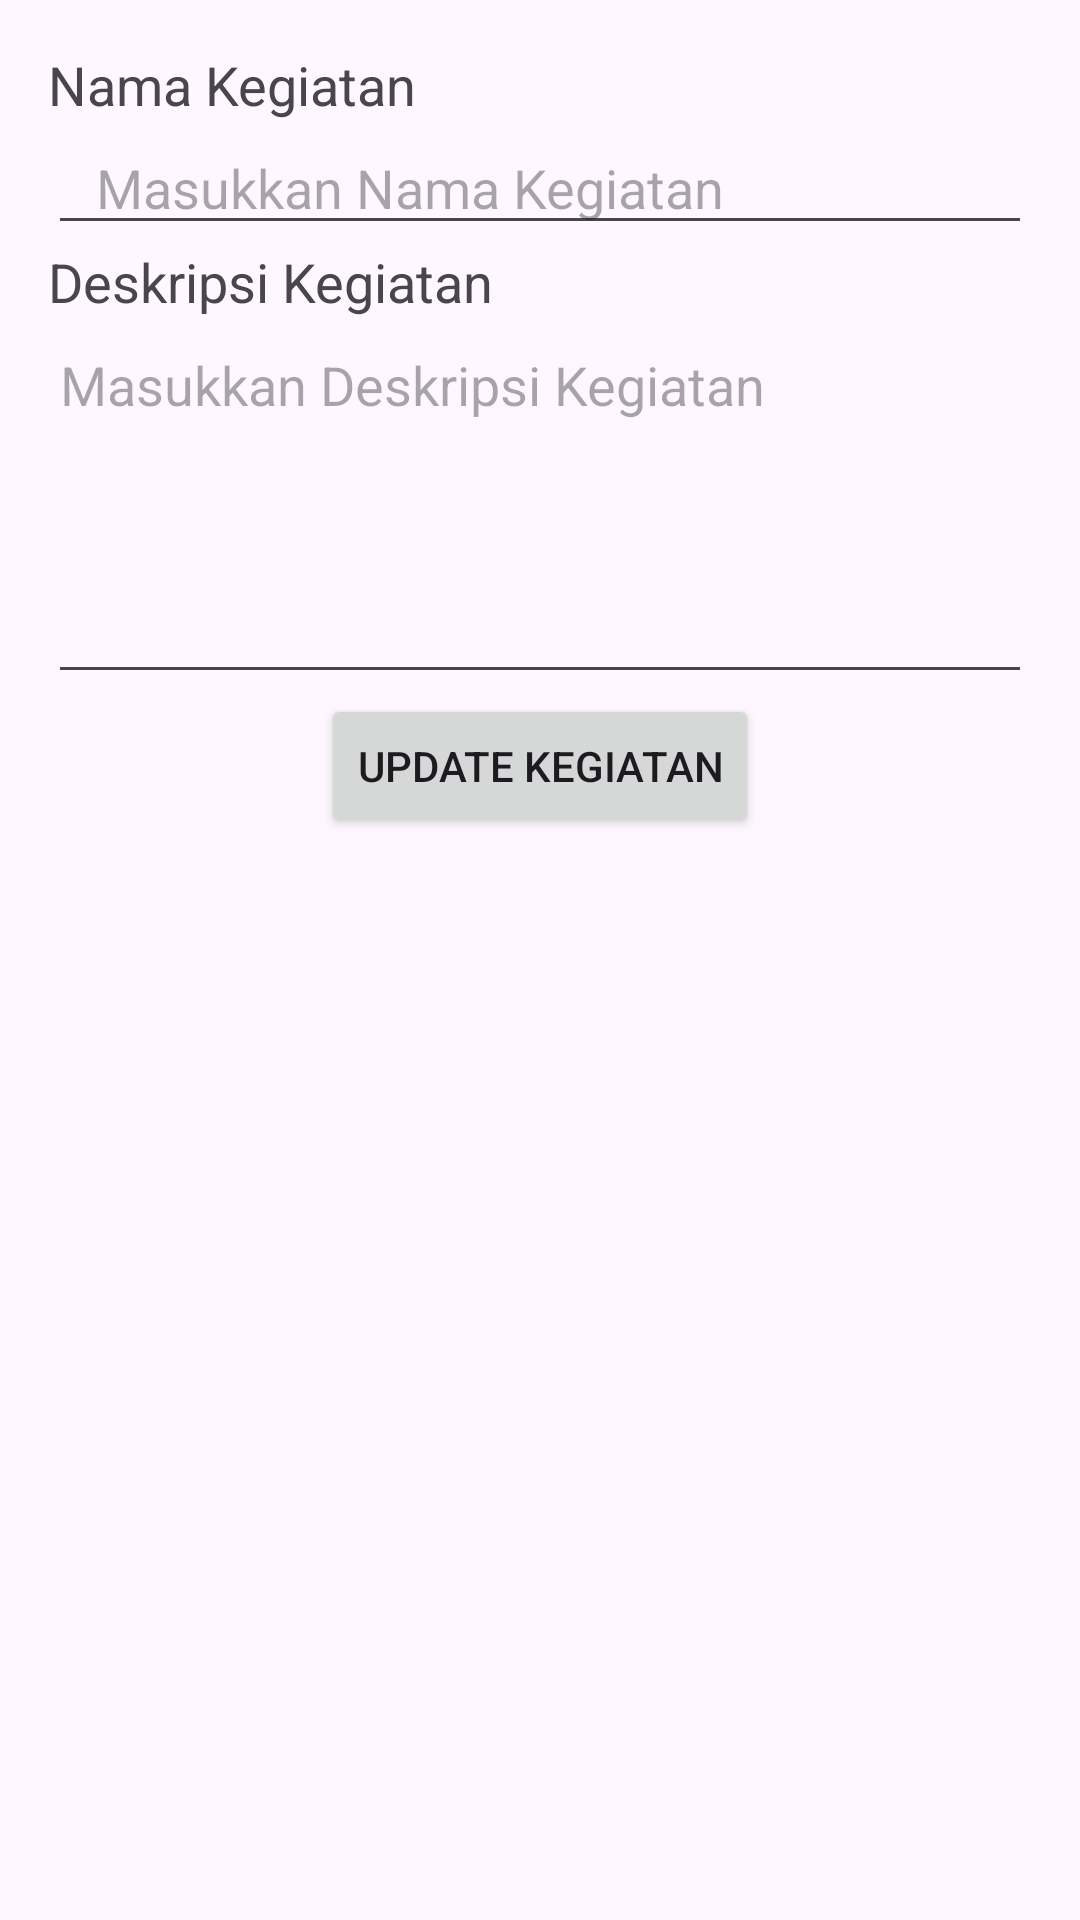

Layout XML and referenced resources for this Android screen:
<!-- AndroidManifest.xml: application theme Theme.UASPPK_3SI1_SamuelMarubaManik_34 -->
<!-- res/layout/activity_edit_kegiatan.xml -->
<?xml version="1.0" encoding="utf-8"?>
<LinearLayout xmlns:android="http://schemas.android.com/apk/res/android"
    android:layout_width="match_parent"
    android:layout_height="match_parent"
    android:orientation="vertical"
    android:padding="16dp">

    <TextView
        android:layout_width="wrap_content"
        android:layout_height="wrap_content"
        android:text="Nama Kegiatan"
        android:textAppearance="?android:attr/textAppearanceMedium" />

    <EditText
        android:id="@+id/editTextNamaKegiatan"
        android:layout_width="match_parent"
        android:layout_height="wrap_content"
        android:hint="Masukkan Nama Kegiatan"
        android:inputType="text"
        android:paddingLeft="16dp"
        android:paddingRight="16dp"/>/>

    <TextView
        android:layout_width="wrap_content"
        android:layout_height="wrap_content"
        android:text="Deskripsi Kegiatan"
        android:textAppearance="?android:attr/textAppearanceMedium" />

    <EditText
        android:id="@+id/editTextDeskripsiKegiatan"
        android:layout_width="match_parent"
        android:layout_height="wrap_content"
        android:hint="Masukkan Deskripsi Kegiatan"
        android:inputType="textMultiLine"
        android:lines="5"
        android:gravity="top" />

    <Button
        android:id="@+id/buttonUpdateKegiatan"
        android:layout_width="wrap_content"
        android:layout_height="wrap_content"
        android:text="Update Kegiatan"
        android:layout_gravity="center_horizontal" />

</LinearLayout>
<!-- resources referenced by this layout -->
<resources>
  <style name="Theme.UASPPK_3SI1_SamuelMarubaManik_34" parent="Base.Theme.UASPPK_3SI1_SamuelMarubaManik_34" />
  <style name="Base.Theme.UASPPK_3SI1_SamuelMarubaManik_34" parent="Theme.Material3.DayNight.NoActionBar">
          
          
      </style>
</resources>
